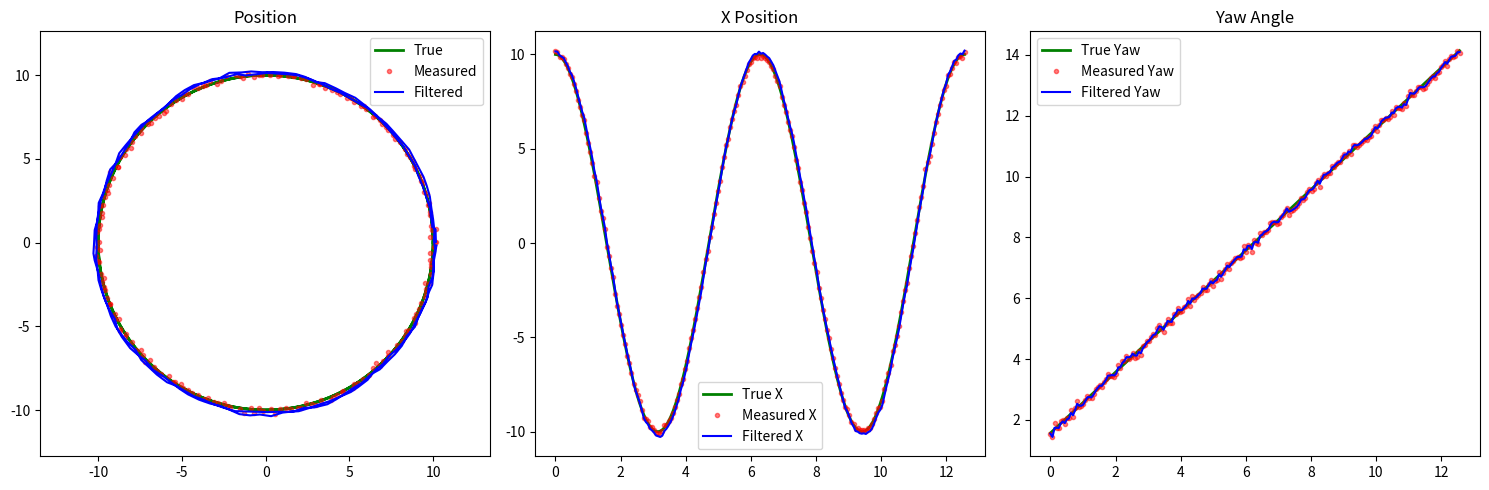

This chart was generated by the following Python code: (Note: this script raises an exception after producing the figure.)
#!/usr/bin/env python3
"""
测试卡尔曼滤波器实现
"""
import numpy as np
import matplotlib.pyplot as plt

class KalmanFilter:
    """简化的卡尔曼滤波器用于测试"""
    def __init__(self):
        # 状态向量: [x, y, yaw, vx, vy, vyaw]
        self.state = np.zeros(6)
        self.P = np.eye(6) * 1.0

        # 状态转移矩阵
        self.A = np.eye(6)
        self.dt = 0.02

        # 测量矩阵 (只测量x, y, yaw)
        self.H = np.zeros((3, 6))
        self.H[0, 0] = 1.0  # x
        self.H[1, 1] = 1.0  # y
        self.H[2, 2] = 1.0  # yaw

        # 过程噪声协方差
        self.Q = np.diag([0.01, 0.01, 0.01, 0.1, 0.1, 0.1])

        # 测量噪声协方差
        self.R = np.diag([0.01, 0.01, 0.01])

    def predict(self):
        """预测步骤"""
        self.A[0, 3] = self.dt
        self.A[1, 4] = self.dt
        self.A[2, 5] = self.dt

        self.state = self.A @ self.state
        self.P = self.A @ self.P @ self.A.T + self.Q

    def update(self, measurement):
        """更新步骤"""
        S = self.H @ self.P @ self.H.T + self.R
        K = self.P @ self.H.T @ np.linalg.inv(S)

        innovation = measurement - self.H @ self.state
        self.state = self.state + K @ innovation

        I = np.eye(6)
        self.P = (I - K @ self.H) @ self.P

    def init_state(self, x, y, yaw):
        """初始化状态"""
        self.state[0] = x
        self.state[1] = y
        self.state[2] = yaw
        self.state[3] = 0.0
        self.state[4] = 0.0
        self.state[5] = 0.0
        self.P = np.eye(6) * 1.0

def test_kalman():
    """测试卡尔曼滤波器"""
    kf = KalmanFilter()

    # 模拟真实轨迹（圆形轨迹）
    t = np.linspace(0, 4*np.pi, 200)
    true_x = 10 * np.cos(t)
    true_y = 10 * np.sin(t)
    true_yaw = t + np.pi/2  # 朝向圆心切线方向

    # 添加噪声
    noise_std = 0.1
    measured_x = true_x + np.random.normal(0, noise_std, len(t))
    measured_y = true_y + np.random.normal(0, noise_std, len(t))
    measured_yaw = true_yaw + np.random.normal(0, noise_std, len(t))

    # 初始化卡尔曼滤波器
    kf.init_state(measured_x[0], measured_y[0], measured_yaw[0])

    # 存储滤波结果
    filtered_x = [kf.state[0]]
    filtered_y = [kf.state[1]]
    filtered_yaw = [kf.state[2]]

    for i in range(1, len(t)):
        # 预测
        kf.predict()

        # 更新
        measurement = np.array([measured_x[i], measured_y[i], measured_yaw[i]])
        kf.update(measurement)

        # 存储结果
        filtered_x.append(kf.state[0])
        filtered_y.append(kf.state[1])
        filtered_yaw.append(kf.state[2])

    # 绘制结果
    plt.figure(figsize=(15, 5))

    plt.subplot(1, 3, 1)
    plt.plot(true_x, true_y, 'g-', label='True', linewidth=2)
    plt.plot(measured_x, measured_y, 'r.', label='Measured', alpha=0.5)
    plt.plot(filtered_x, filtered_y, 'b-', label='Filtered', linewidth=1.5)
    plt.legend()
    plt.title('Position')
    plt.axis('equal')

    plt.subplot(1, 3, 2)
    plt.plot(t, true_x, 'g-', label='True X', linewidth=2)
    plt.plot(t, measured_x, 'r.', label='Measured X', alpha=0.5)
    plt.plot(t, filtered_x, 'b-', label='Filtered X', linewidth=1.5)
    plt.legend()
    plt.title('X Position')

    plt.subplot(1, 3, 3)
    plt.plot(t, true_yaw, 'g-', label='True Yaw', linewidth=2)
    plt.plot(t, measured_yaw, 'r.', label='Measured Yaw', alpha=0.5)
    plt.plot(t, filtered_yaw, 'b-', label='Filtered Yaw', linewidth=1.5)
    plt.legend()
    plt.title('Yaw Angle')

    plt.tight_layout()
    plt.savefig('/home/lmy/ws_lmy/ws_ads/kalman_test.png', dpi=150, bbox_inches='tight')
    plt.show()

    print("卡尔曼滤波器测试完成，结果已保存到 kalman_test.png")

if __name__ == "__main__":
    test_kalman()
